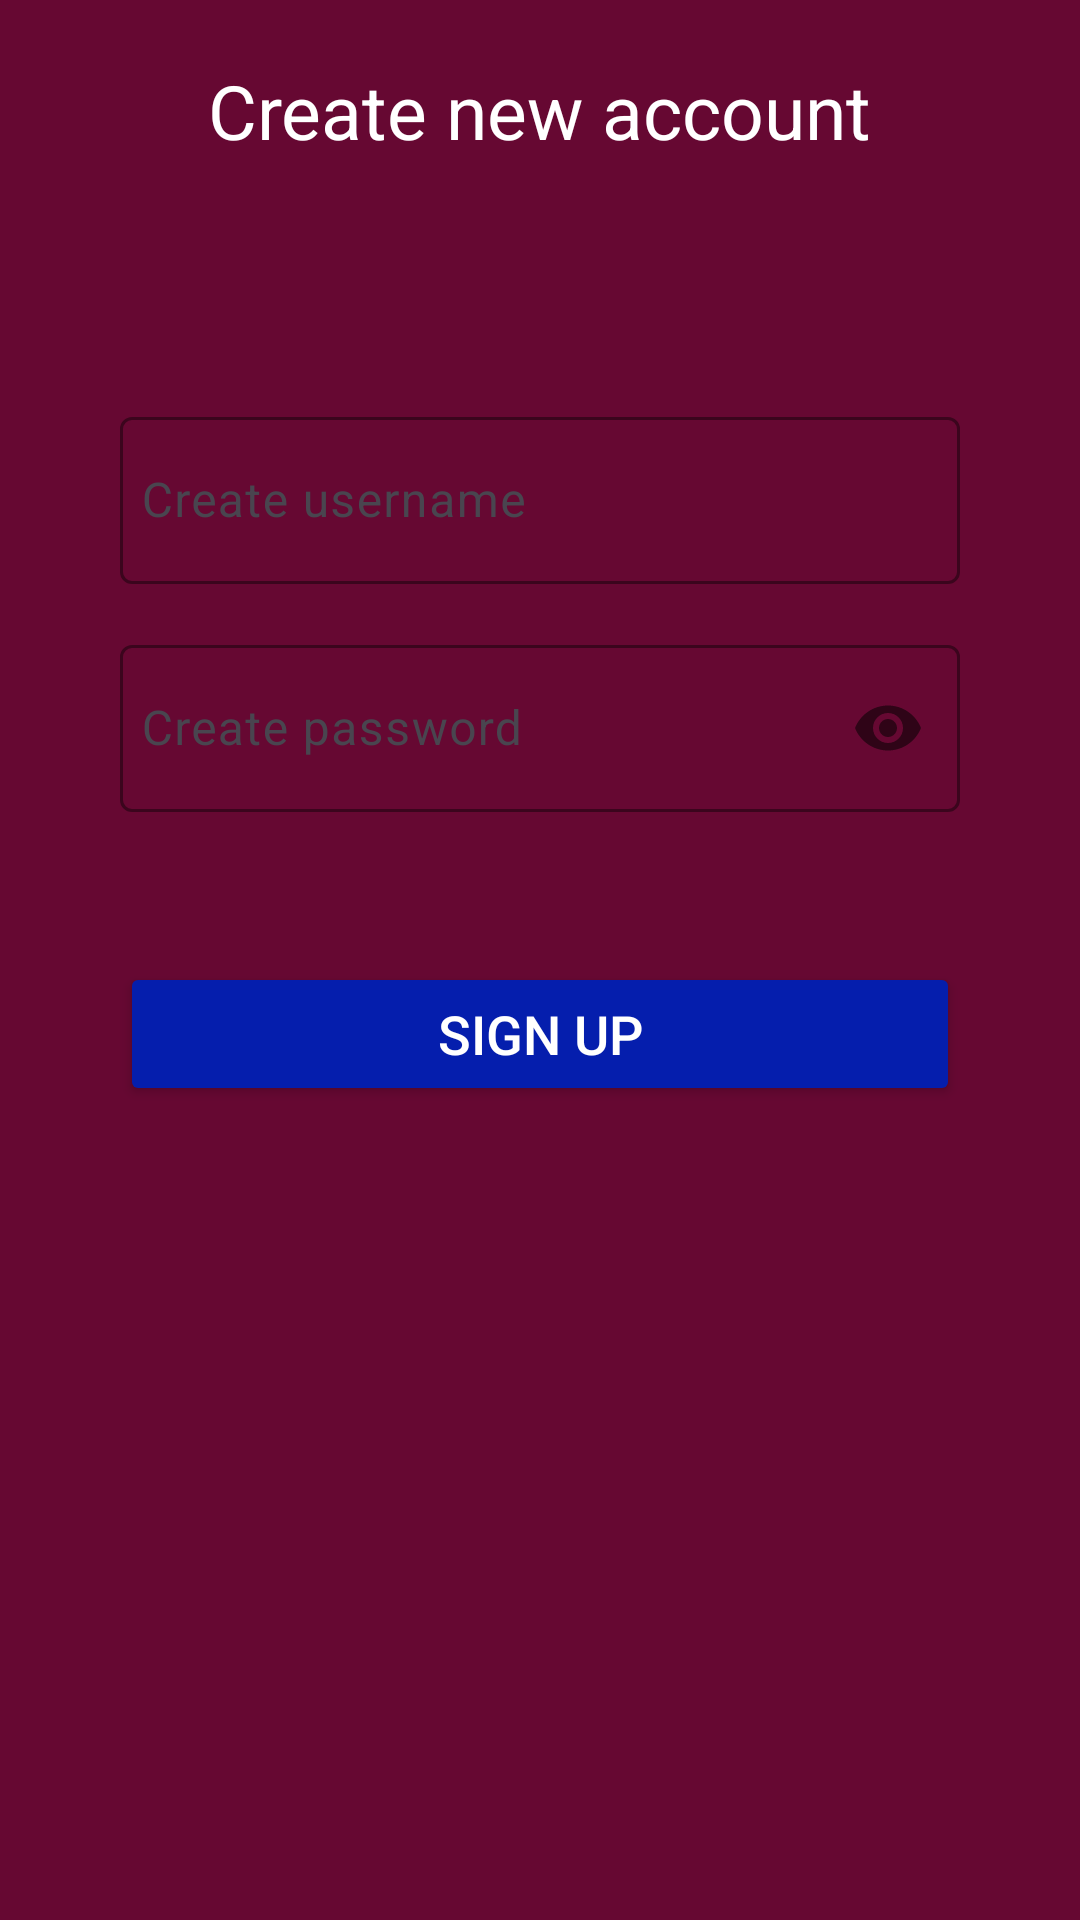

Android layout source for this screen:
<!-- AndroidManifest.xml: application theme Theme.Instagram -->
<!-- res/layout/sign_up.xml -->
<?xml version="1.0" encoding="utf-8"?>
<RelativeLayout xmlns:android="http://schemas.android.com/apk/res/android"
    xmlns:app="http://schemas.android.com/apk/res-auto"
    xmlns:tools="http://schemas.android.com/tools"
    android:layout_width="match_parent"
    android:background="#660832"
    android:layout_height="match_parent">

    <TextView
        android:id="@+id/signPageTitle"
        android:layout_width="wrap_content"
        android:layout_height="wrap_content"
        android:layout_centerHorizontal="true"
        android:text="Create new account"
        android:textSize="25sp"
        android:textColor="@color/white"
        android:layout_marginTop="20dp"
        tools:ignore="HardcodedText" />

    <com.google.android.material.textfield.TextInputLayout
        android:id="@+id/firstEditText2"
        android:layout_width="280dp"
        android:layout_height="wrap_content"
        android:layout_centerHorizontal="true"
        android:hint="Create username"
        android:layout_below="@+id/signPageTitle"
        app:boxStrokeColor="#00C853"
        app:hintTextColor="#072BF4"
        android:layout_marginTop="80dp"
        tools:ignore="HardcodedText">

        <com.google.android.material.textfield.TextInputEditText
            android:id="@+id/signUpUsername"
            android:layout_width="match_parent"
            android:layout_height="wrap_content"
            android:inputType="text"
            android:paddingStart="7dp"
            android:textColorHint="@color/white"
            tools:ignore="RtlCompat,RtlSymmetry,TextContrastCheck" />
    </com.google.android.material.textfield.TextInputLayout>

    <com.google.android.material.textfield.TextInputLayout
        android:id="@+id/secondEditText2"
        android:layout_width="280dp"
        android:layout_height="wrap_content"
        android:layout_centerHorizontal="true"
        android:hint="Create password"
        app:boxStrokeColor="#00C853"
        app:hintTextColor="#072BF4"
        app:boxStrokeErrorColor="@color/white"
        android:layout_marginTop="15dp"
        app:passwordToggleEnabled="true"
        android:layout_below="@id/firstEditText2"
        tools:ignore="HardcodedText">

        <com.google.android.material.textfield.TextInputEditText
            android:id="@+id/signUpPassword"
            android:layout_width="match_parent"
            android:layout_height="wrap_content"
            android:inputType="textPassword"
            android:paddingStart="7dp"
            tools:ignore="RtlCompat,RtlSymmetry,TextContrastCheck"
            />
    </com.google.android.material.textfield.TextInputLayout>

    <androidx.appcompat.widget.AppCompatButton
        android:id="@+id/signUpBtn"
        android:layout_width="280dp"
        android:layout_height="wrap_content"
        android:layout_below="@+id/secondEditText2"
        android:text="Sign Up"
        android:hapticFeedbackEnabled="true"
        android:layout_marginTop="50dp"
        android:backgroundTint="#051EAD"
        android:textSize="18sp"
        android:textColor="@color/white"
        android:layout_centerHorizontal="true"
        tools:ignore="HardcodedText,UnusedAttribute" />

</RelativeLayout>
<!-- resources referenced by this layout -->
<resources>
  <color name="white">#FFFFFFFF</color>
  <style name="Theme.Instagram" parent="Base.Theme.Instagram" />
  <style name="Base.Theme.Instagram" parent="Theme.Material3.DayNight.NoActionBar">
          
           <item name="colorPrimary">@color/greenBtn</item>
      </style>
  <color name="greenBtn">#035F29</color>
</resources>
